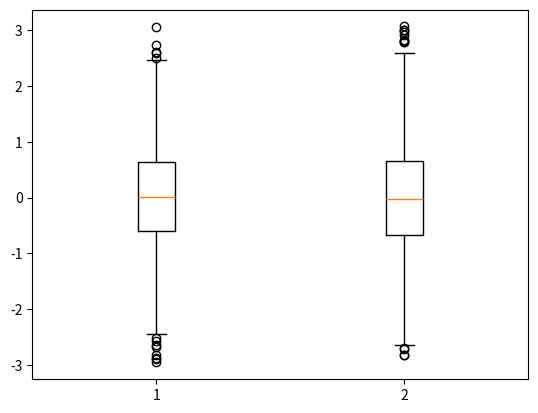

Python code for this plot:
import matplotlib.pyplot as plt
import numpy as np

size = 1000
normal_sample_1 = np.random.normal(size=size)
normal_sample_2 = np.random.normal(size=size)

# Create two box plots for these two samples
plt.boxplot([normal_sample_1, normal_sample_2], label=['First sample', 'Second sample'])

plt.show()
